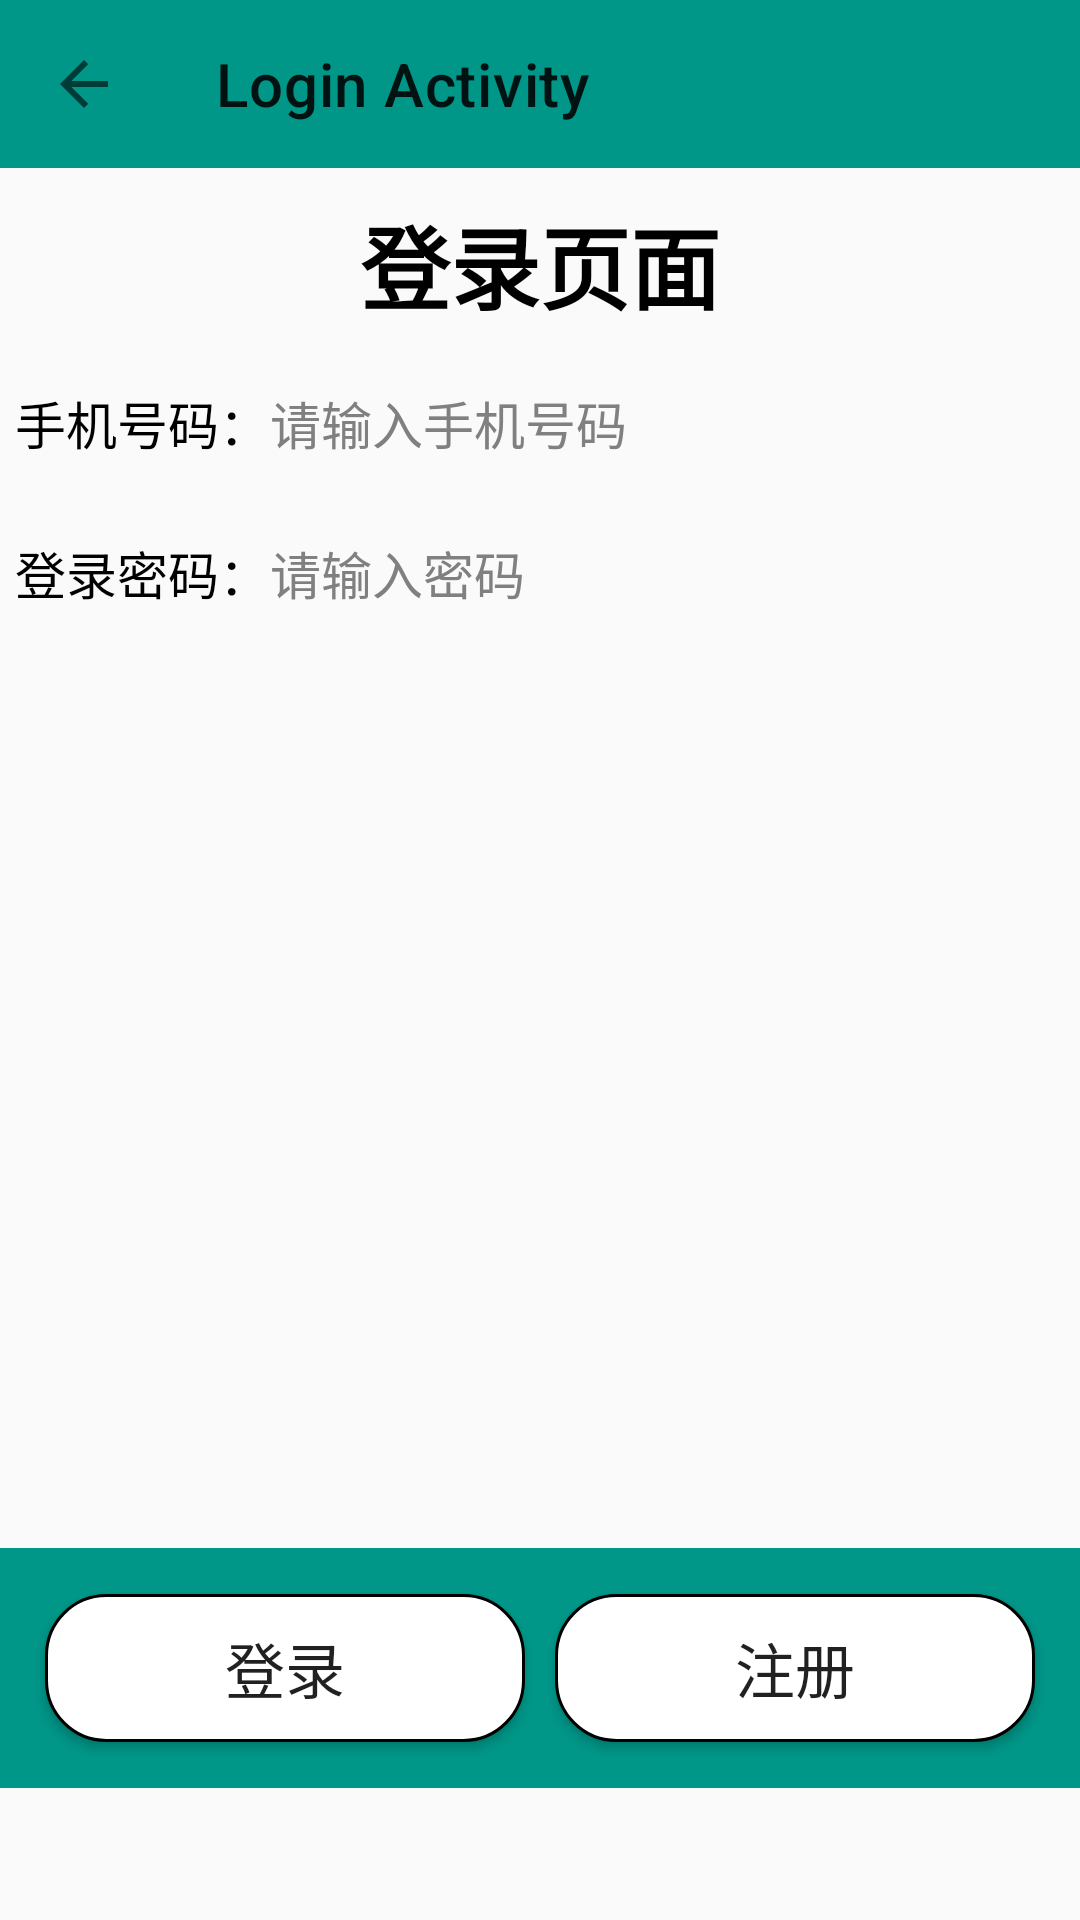

Android layout source for this screen:
<!-- AndroidManifest.xml: application theme Theme.LoginScreenHomework -->
<!-- res/layout/activity_login.xml -->
<?xml version="1.0" encoding="utf-8"?>
<LinearLayout xmlns:android="http://schemas.android.com/apk/res/android"
    xmlns:app="http://schemas.android.com/apk/res-auto"
    xmlns:tools="http://schemas.android.com/tools"
    android:layout_width="match_parent"
    android:layout_height="match_parent"
    android:orientation="vertical">
    <com.google.android.material.appbar.MaterialToolbar
        android:id="@+id/toolbar"
        style="@style/MaterialToolbarStyle"
        app:title="Login Activity"/>
    <TextView
        android:id="@+id/tv_login_page"
        style="@style/TextViewStyleTitle"
        android:text="@string/login_page" />
    <LinearLayout
        style="@style/CustomLinearLayoutStyle">
        <TextView
            android:id="@+id/tv_phone_number"
            style="@style/TextViewStyle"
            android:text="@string/phone_number" />
        <EditText
            android:id="@+id/et_phone_number"
            style="@style/CustomEditText"
            android:hint="@string/phone_number_input"/>
    </LinearLayout>
    <LinearLayout
        style="@style/CustomLinearLayoutStyle">
        <TextView
            android:id="@+id/tv_password"
            style="@style/TextViewStyle"
            android:text="@string/login_password"/>
        <EditText
            android:id="@+id/et_password"
            style="@style/CustomEditText"

            android:hint="@string/password_input"
            android:layout_weight="1"/>
        <ImageView
            android:id="@+id/login_is_miss_pwd"
            android:layout_width="wrap_content"
            android:layout_height="match_parent"
            android:layout_weight="1"
            android:scaleType="fitCenter"/>

    </LinearLayout>
    <LinearLayout
        style="@style/LinearLayoutStyle2">
        <Button
            android:id="@+id/bt_login_login"
            style="@style/ButtonStyle"
            android:text="@string/login"/>
        <Button
            android:id="@+id/bt_login_register"
            style="@style/ButtonStyle"
            android:text="@string/register" />
    </LinearLayout>
</LinearLayout>
<!-- resources referenced by this layout -->
<resources>
  <string name="login">"登录"</string>
  <string name="login_page">登录页面</string>
  <string name="login_password">"登录密码："</string>
  <string name="password_input">"请输入密码 "</string>
  <string name="phone_number">手机号码：</string>
  <string name="phone_number_input">"请输入手机号码 "</string>
  <string name="register">"注册"</string>
  <style name="ButtonStyle">
          <item name="android:layout_width">wrap_content</item>
          <item name="android:layout_height">wrap_content</item>
          <item name="android:layout_weight">1</item>
          <item name="android:layout_marginLeft">5dp</item>
          <item name="android:layout_marginRight">5dp</item>
          <item name="android:background">@drawable/translucent_button</item>
          <item name="android:textSize">20dp</item>
      </style>
  <style name="CustomLinearLayoutStyle">
          <item name="android:layout_width">match_parent</item>
          <item name="android:layout_height">50dp</item>
          <item name="android:layout_marginLeft">5dp</item>
          <item name="android:layout_marginRight">5dp</item>
      </style>
  <style name="LinearLayoutStyle2">
          <item name="android:layout_width">match_parent</item>
          <item name="android:layout_height">80dp</item>
          <item name="android:layout_marginTop">300dp</item>
          <item name="android:background">#009688</item>
          <item name="android:gravity">center</item>
          <item name="android:orientation">horizontal</item>
          <item name="android:padding">10dp</item>
      </style>
  <style name="MaterialToolbarStyle" parent="Widget.MaterialComponents.Toolbar">
          <item name="android:layout_width">match_parent</item>
          <item name="android:layout_height">?attr/actionBarSize</item>
          <item name="android:background">#009688</item>
          <item name="navigationIcon">?attr/homeAsUpIndicator</item>
      </style>
  <style name="TextViewStyle">
          <item name="android:layout_width">wrap_content</item>
          <item name="android:layout_height">match_parent</item>
          <item name="android:gravity">center</item>
          <item name="android:textColor">@color/black</item>
          <item name="android:textSize">17sp</item>
      </style>
  <style name="TextViewStyleTitle">
          <item name="android:layout_width">match_parent</item>
          <item name="android:layout_height">60dp</item>
          <item name="android:gravity">center</item>
          <item name="android:padding">10dp</item>
          <item name="android:textSize">30sp</item>
          <item name="android:textStyle">bold</item>
          <item name="android:textColor">@color/black</item>
      </style>
  <style name="Theme.LoginScreenHomework" parent="Base.Theme.LoginScreenHomework" />
  <!-- drawable translucent_button (drawable) -->
  <?xml version="1.0" encoding="utf-8"?>
  
  <shape xmlns:android="http://schemas.android.com/apk/res/android">
      <solid android:color="@color/white" />
      <stroke android:width="1dip" android:color="#000000" />
      <corners android:radius="20dp"/>
      <padding android:bottom="10dp"
          android:left="10dp"
          android:right="10dp"
          android:top="10dp"/>
  </shape>
  <color name="black">#FF000000</color>
  <color name="gray">#808080</color>
  <style name="Base.Theme.LoginScreenHomework" parent="Theme.MaterialComponents.DayNight.NoActionBar.Bridge">
          
          
      </style>
  <color name="white">#FFFFFFFF</color>
</resources>
